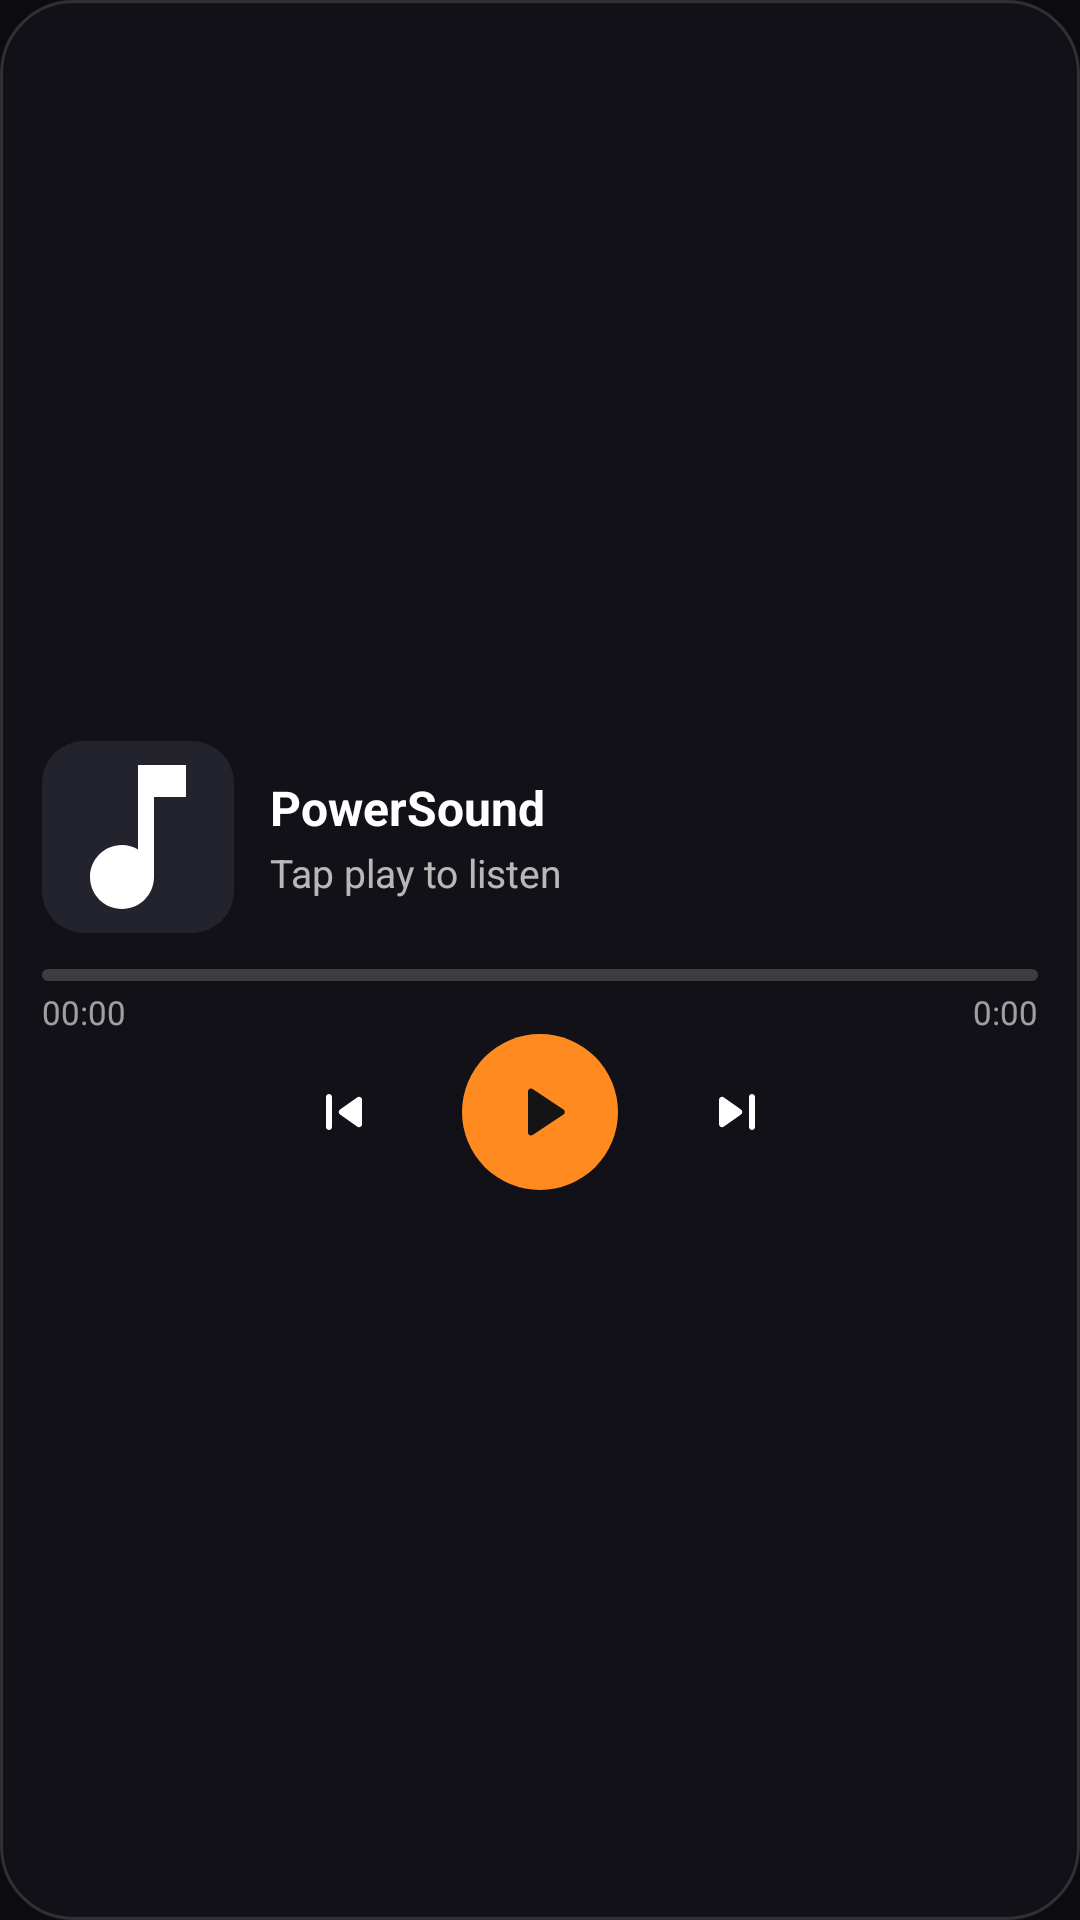

Android layout source for this screen:
<!-- AndroidManifest.xml: application theme Theme.PowerSound -->
<!-- res/layout/widget_player_large.xml -->
<?xml version="1.0" encoding="utf-8"?>
<LinearLayout xmlns:android="http://schemas.android.com/apk/res/android"
    android:id="@+id/wl_root"
    android:layout_width="match_parent"
    android:layout_height="match_parent"
    android:background="@drawable/widget_bg"
    android:gravity="center_vertical"
    android:orientation="vertical"
    android:paddingStart="14dp"
    android:paddingTop="12dp"
    android:paddingEnd="14dp"
    android:paddingBottom="8dp">

    <LinearLayout
        android:id="@+id/wl_open"
        android:layout_width="match_parent"
        android:layout_height="wrap_content"
        android:gravity="center_vertical"
        android:orientation="horizontal">

        <ImageView
            android:id="@+id/wl_art"
            android:layout_width="64dp"
            android:layout_height="64dp"
            android:background="@drawable/widget_art_bg"
            android:contentDescription="Cover"
            android:scaleType="centerCrop"
            android:src="@drawable/ic_w_note" />

        <LinearLayout
            android:layout_width="0dp"
            android:layout_height="wrap_content"
            android:layout_marginStart="12dp"
            android:layout_weight="1"
            android:orientation="vertical">

            <TextView
                android:id="@+id/wl_title"
                android:layout_width="match_parent"
                android:layout_height="wrap_content"
                android:ellipsize="end"
                android:singleLine="true"
                android:text="PowerSound"
                android:textColor="#FFFFFFFF"
                android:textSize="16sp"
                android:textStyle="bold" />

            <TextView
                android:id="@+id/wl_artist"
                android:layout_width="match_parent"
                android:layout_height="wrap_content"
                android:layout_marginTop="2dp"
                android:ellipsize="end"
                android:singleLine="true"
                android:text="Tap play to listen"
                android:textColor="#B3FFFFFF"
                android:textSize="13sp" />
        </LinearLayout>
    </LinearLayout>

    <ProgressBar
        android:id="@+id/wl_progress"
        style="@android:style/Widget.ProgressBar.Horizontal"
        android:layout_width="match_parent"
        android:layout_height="4dp"
        android:layout_marginTop="12dp"
        android:indeterminate="false"
        android:max="1000"
        android:progress="0"
        android:progressDrawable="@drawable/widget_progress" />

    <FrameLayout
        android:layout_width="match_parent"
        android:layout_height="wrap_content"
        android:layout_marginTop="3dp">

        <Chronometer
            android:id="@+id/wl_elapsed"
            android:layout_width="wrap_content"
            android:layout_height="wrap_content"
            android:layout_gravity="start"
            android:textColor="#99FFFFFF"
            android:textSize="11sp" />

        <TextView
            android:id="@+id/wl_duration"
            android:layout_width="wrap_content"
            android:layout_height="wrap_content"
            android:layout_gravity="end"
            android:text="0:00"
            android:textColor="#99FFFFFF"
            android:textSize="11sp" />
    </FrameLayout>

    <LinearLayout
        android:layout_width="match_parent"
        android:layout_height="wrap_content"
        android:gravity="center"
        android:orientation="horizontal">

        <ImageButton
            android:id="@+id/wl_shuffle"
            android:layout_width="0dp"
            android:layout_height="44dp"
            android:layout_weight="1"
            android:background="?android:attr/selectableItemBackgroundBorderless"
            android:contentDescription="Shuffle"
            android:scaleType="center"
            android:src="@drawable/ic_n_shuffle" />

        <ImageButton
            android:id="@+id/wl_prev"
            android:layout_width="0dp"
            android:layout_height="44dp"
            android:layout_weight="1"
            android:background="?android:attr/selectableItemBackgroundBorderless"
            android:contentDescription="Previous"
            android:src="@drawable/ic_w_prev" />

        <ImageButton
            android:id="@+id/wl_play"
            android:layout_width="52dp"
            android:layout_height="52dp"
            android:layout_marginStart="6dp"
            android:layout_marginEnd="6dp"
            android:background="@drawable/widget_play_bg"
            android:contentDescription="Play or pause"
            android:src="@drawable/ic_w_play" />

        <ImageButton
            android:id="@+id/wl_next"
            android:layout_width="0dp"
            android:layout_height="44dp"
            android:layout_weight="1"
            android:background="?android:attr/selectableItemBackgroundBorderless"
            android:contentDescription="Next"
            android:src="@drawable/ic_w_next" />

        <ImageButton
            android:id="@+id/wl_repeat"
            android:layout_width="0dp"
            android:layout_height="44dp"
            android:layout_weight="1"
            android:background="?android:attr/selectableItemBackgroundBorderless"
            android:contentDescription="Repeat"
            android:scaleType="center"
            android:src="@drawable/ic_n_repeat" />
    </LinearLayout>
</LinearLayout>
<!-- resources referenced by this layout -->
<resources>
  <!-- drawable ic_w_next (drawable) -->
  <?xml version="1.0" encoding="utf-8"?>
  <vector xmlns:android="http://schemas.android.com/apk/res/android"
      android:width="24dp" android:height="24dp"
      android:viewportWidth="24" android:viewportHeight="24">
      <path android:fillColor="#FFFFFFFF" android:pathData="M7.58,16.89l5.77,-4.07c0.56,-0.4 0.56,-1.24 0,-1.63L7.58,7.11C6.91,6.65 6,7.12 6,7.93v8.14c0,0.81 0.91,1.28 1.58,0.82zM16,7v10c0,0.55 0.45,1 1,1s1,-0.45 1,-1V7c0,-0.55 -0.45,-1 -1,-1s-1,0.45 -1,1z"/>
  </vector>
  <!-- drawable ic_w_note (drawable) -->
  <?xml version="1.0" encoding="utf-8"?>
  <vector xmlns:android="http://schemas.android.com/apk/res/android"
      android:width="24dp" android:height="24dp"
      android:viewportWidth="24" android:viewportHeight="24">
      <path android:fillColor="#FFFFFFFF" android:pathData="M12,3v10.55c-0.59,-0.34 -1.27,-0.55 -2,-0.55c-2.21,0 -4,1.79 -4,4s1.79,4 4,4s4,-1.79 4,-4V7h4V3h-6z"/>
  </vector>
  <!-- drawable ic_w_play (drawable) -->
  <?xml version="1.0" encoding="utf-8"?>
  <vector xmlns:android="http://schemas.android.com/apk/res/android"
      android:width="24dp" android:height="24dp"
      android:viewportWidth="24" android:viewportHeight="24">
      <path android:fillColor="#FF141414" android:pathData="M8,5.14v13.72c0,0.79 0.87,1.27 1.54,0.84l10.29,-6.86c0.6,-0.4 0.6,-1.28 0,-1.68L9.54,4.3C8.87,3.87 8,4.35 8,5.14z"/>
  </vector>
  <!-- drawable ic_w_prev (drawable) -->
  <?xml version="1.0" encoding="utf-8"?>
  <vector xmlns:android="http://schemas.android.com/apk/res/android"
      android:width="24dp" android:height="24dp"
      android:viewportWidth="24" android:viewportHeight="24">
      <path android:fillColor="#FFFFFFFF" android:pathData="M7,6c0.55,0 1,0.45 1,1v10c0,0.55 -0.45,1 -1,1s-1,-0.45 -1,-1V7c0,-0.55 0.45,-1 1,-1zM10.66,12.82l5.77,4.07c0.66,0.47 1.58,-0.01 1.58,-0.82V7.93c0,-0.81 -0.91,-1.28 -1.58,-0.82l-5.77,4.07c-0.57,0.4 -0.57,1.24 0,1.64z"/>
  </vector>
  <!-- drawable widget_art_bg (drawable) -->
  <?xml version="1.0" encoding="utf-8"?>
  <shape xmlns:android="http://schemas.android.com/apk/res/android" android:shape="rectangle">
      <solid android:color="#FF23232D" />
      <corners android:radius="14dp" />
  </shape>
  <!-- drawable widget_bg (drawable) -->
  <?xml version="1.0" encoding="utf-8"?>
  <shape xmlns:android="http://schemas.android.com/apk/res/android" android:shape="rectangle">
      <solid android:color="#E6121218" />
      <corners android:radius="24dp" />
      <stroke android:width="1dp" android:color="#24FFFFFF" />
  </shape>
  <!-- drawable widget_play_bg (drawable) -->
  <?xml version="1.0" encoding="utf-8"?>
  <shape xmlns:android="http://schemas.android.com/apk/res/android" android:shape="oval">
      <solid android:color="@color/accent" />
  </shape>
  <!-- drawable widget_progress (drawable) -->
  <?xml version="1.0" encoding="utf-8"?>
  <layer-list xmlns:android="http://schemas.android.com/apk/res/android">
      <item android:id="@android:id/background">
          <shape android:shape="rectangle">
              <corners android:radius="2dp" />
              <solid android:color="#2EFFFFFF" />
          </shape>
      </item>
      <item android:id="@android:id/progress">
          <clip>
              <shape android:shape="rectangle">
                  <corners android:radius="2dp" />
                  <solid android:color="@color/accent" />
              </shape>
          </clip>
      </item>
  </layer-list>
  <style name="Theme.PowerSound" parent="android:Theme.Material.NoActionBar">
          <item name="android:windowBackground">@color/bg</item>
          <item name="android:statusBarColor">@color/bg</item>
          <item name="android:navigationBarColor">@color/bg</item>
      </style>
  <color name="accent">#FFFF8A1F</color>
  <color name="bg">#FF0B0B10</color>
</resources>
